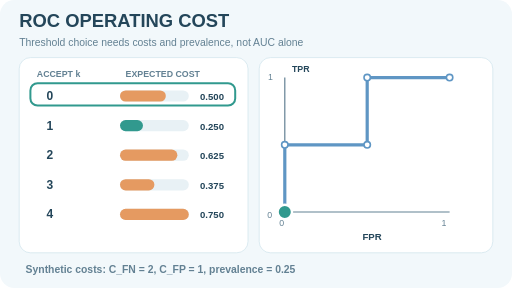
t = 0.00 s
t = 1.50 s: frame unchanged from t = 0.00 s, image omitted
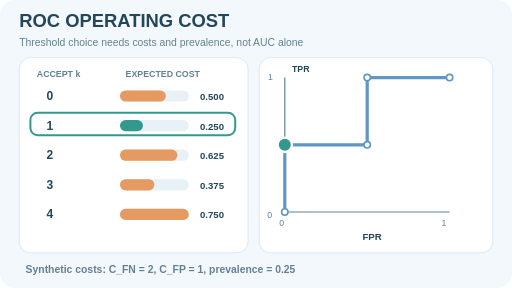
t = 3.00 s
t = 5.25 s: frame unchanged from t = 3.00 s, image omitted
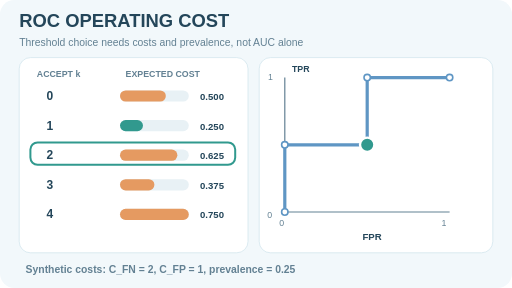
t = 6.75 s
t = 8.25 s: frame unchanged from t = 6.75 s, image omitted

The animated SVG that drew these frames (rendered in a browser with its animation timeline set to each time). Animation: 3 SMIL elements (animate=3); frames cover the first 8.25 s, repeats indefinitely.

<svg xmlns="http://www.w3.org/2000/svg" width="640" height="360" viewBox="0 0 640 360" role="img" aria-labelledby="title desc"><title id="title">Expected decision cost at ROC thresholds</title><desc id="desc">Five thresholds of a plus minus plus minus ranking yield ROC operating points and artificial expected misclassification costs; accepting only the first positive minimizes cost at 0.25.</desc><style>@media(prefers-reduced-motion:reduce){.moving{display:none!important}.still{display:inline!important}}</style><rect width="640" height="360" rx="18" fill="#f2f8fb"/><text x="24" y="34" font-family="Arial,DejaVu Sans,sans-serif" font-size="23" font-weight="700" fill="#24465a" >ROC OPERATING COST</text><text x="24" y="57" font-family="Arial,DejaVu Sans,sans-serif" font-size="13" font-weight="500" fill="#638193" >Threshold choice needs costs and prevalence, not AUC alone</text><rect x="24" y="72" width="286" height="244" rx="14" fill="#ffffff" stroke="#d4e6ee"/><rect x="324" y="72" width="292" height="244" rx="14" fill="#ffffff" stroke="#d4e6ee"/><text x="46" y="96" font-family="Arial,DejaVu Sans,sans-serif" font-size="11" font-weight="700" fill="#638193" >ACCEPT k</text><text x="157" y="96" font-family="Arial,DejaVu Sans,sans-serif" font-size="11" font-weight="700" fill="#638193" >EXPECTED COST</text><text x="58" y="125" font-family="Arial,DejaVu Sans,sans-serif" font-size="15" font-weight="700" fill="#24465a" >0</text><rect x="150" y="113" width="86" height="14" rx="7" fill="#e8f1f5"/><rect x="150" y="113" width="57.3" height="14" rx="7" fill="#e59a61"/><text x="280" y="125" font-family="Arial,DejaVu Sans,sans-serif" font-size="12" font-weight="700" fill="#24465a" text-anchor="end">0.500</text><text x="58" y="162" font-family="Arial,DejaVu Sans,sans-serif" font-size="15" font-weight="700" fill="#24465a" >1</text><rect x="150" y="150" width="86" height="14" rx="7" fill="#e8f1f5"/><rect x="150" y="150" width="28.7" height="14" rx="7" fill="#31998e"/><text x="280" y="162" font-family="Arial,DejaVu Sans,sans-serif" font-size="12" font-weight="700" fill="#24465a" text-anchor="end">0.250</text><text x="58" y="199" font-family="Arial,DejaVu Sans,sans-serif" font-size="15" font-weight="700" fill="#24465a" >2</text><rect x="150" y="187" width="86" height="14" rx="7" fill="#e8f1f5"/><rect x="150" y="187" width="71.7" height="14" rx="7" fill="#e59a61"/><text x="280" y="199" font-family="Arial,DejaVu Sans,sans-serif" font-size="12" font-weight="700" fill="#24465a" text-anchor="end">0.625</text><text x="58" y="236" font-family="Arial,DejaVu Sans,sans-serif" font-size="15" font-weight="700" fill="#24465a" >3</text><rect x="150" y="224" width="86" height="14" rx="7" fill="#e8f1f5"/><rect x="150" y="224" width="43.0" height="14" rx="7" fill="#e59a61"/><text x="280" y="236" font-family="Arial,DejaVu Sans,sans-serif" font-size="12" font-weight="700" fill="#24465a" text-anchor="end">0.375</text><text x="58" y="273" font-family="Arial,DejaVu Sans,sans-serif" font-size="15" font-weight="700" fill="#24465a" >4</text><rect x="150" y="261" width="86" height="14" rx="7" fill="#e8f1f5"/><rect x="150" y="261" width="86.0" height="14" rx="7" fill="#e59a61"/><text x="280" y="273" font-family="Arial,DejaVu Sans,sans-serif" font-size="12" font-weight="700" fill="#24465a" text-anchor="end">0.750</text><path d="M356 97 V265 H562" fill="none" stroke="#638193" stroke-width="1.5"/><path d="M356 265 V181 H459 V97 H562" fill="none" stroke="#5f96c4" stroke-width="4" stroke-linecap="round" stroke-linejoin="round"/><circle cx="356" cy="265" r="4" fill="#ffffff" stroke="#5f96c4" stroke-width="2"/><circle cx="356" cy="181" r="4" fill="#ffffff" stroke="#5f96c4" stroke-width="2"/><circle cx="459" cy="181" r="4" fill="#ffffff" stroke="#5f96c4" stroke-width="2"/><circle cx="459" cy="97" r="4" fill="#ffffff" stroke="#5f96c4" stroke-width="2"/><circle cx="562" cy="97" r="4" fill="#ffffff" stroke="#5f96c4" stroke-width="2"/><text x="349" y="283" font-family="Arial,DejaVu Sans,sans-serif" font-size="11" font-weight="500" fill="#638193" >0</text><text x="552" y="283" font-family="Arial,DejaVu Sans,sans-serif" font-size="11" font-weight="500" fill="#638193" >1</text><text x="453" y="300" font-family="Arial,DejaVu Sans,sans-serif" font-size="12" font-weight="700" fill="#24465a" >FPR</text><text x="365" y="90" font-family="Arial,DejaVu Sans,sans-serif" font-size="11" font-weight="700" fill="#24465a" >TPR</text><text x="334" y="272" font-family="Arial,DejaVu Sans,sans-serif" font-size="11" font-weight="500" fill="#638193" >0</text><text x="335" y="100" font-family="Arial,DejaVu Sans,sans-serif" font-size="11" font-weight="500" fill="#638193" >1</text><g class="moving"><rect x="38" y="104" width="256" height="28" rx="9" fill="none" stroke="#31998e" stroke-width="2.5"><animate attributeName="y" dur="15s" repeatCount="indefinite" calcMode="discrete" keyTimes="0;0.2;0.4;0.6;0.8;1" values="104;141;178;215;252;252"/></rect><circle cx="356" cy="265" r="9" fill="#31998e" stroke="#ffffff" stroke-width="3"><animate attributeName="cx" dur="15s" repeatCount="indefinite" calcMode="discrete" keyTimes="0;0.2;0.4;0.6;0.8;1" values="356;356;459;459;562;562"/><animate attributeName="cy" dur="15s" repeatCount="indefinite" calcMode="discrete" keyTimes="0;0.2;0.4;0.6;0.8;1" values="265;181;181;97;97;97"/></circle></g><g class="still" style="display:none"><rect x="38" y="141" width="256" height="28" rx="9" fill="none" stroke="#31998e" stroke-width="2.5"/><circle cx="356" cy="181" r="9" fill="#31998e" stroke="#ffffff" stroke-width="3"/></g><text x="32" y="341" font-family="Arial,DejaVu Sans,sans-serif" font-size="13" font-weight="600" fill="#638193" >Synthetic costs: C_FN = 2, C_FP = 1, prevalence = 0.25</text></svg>
